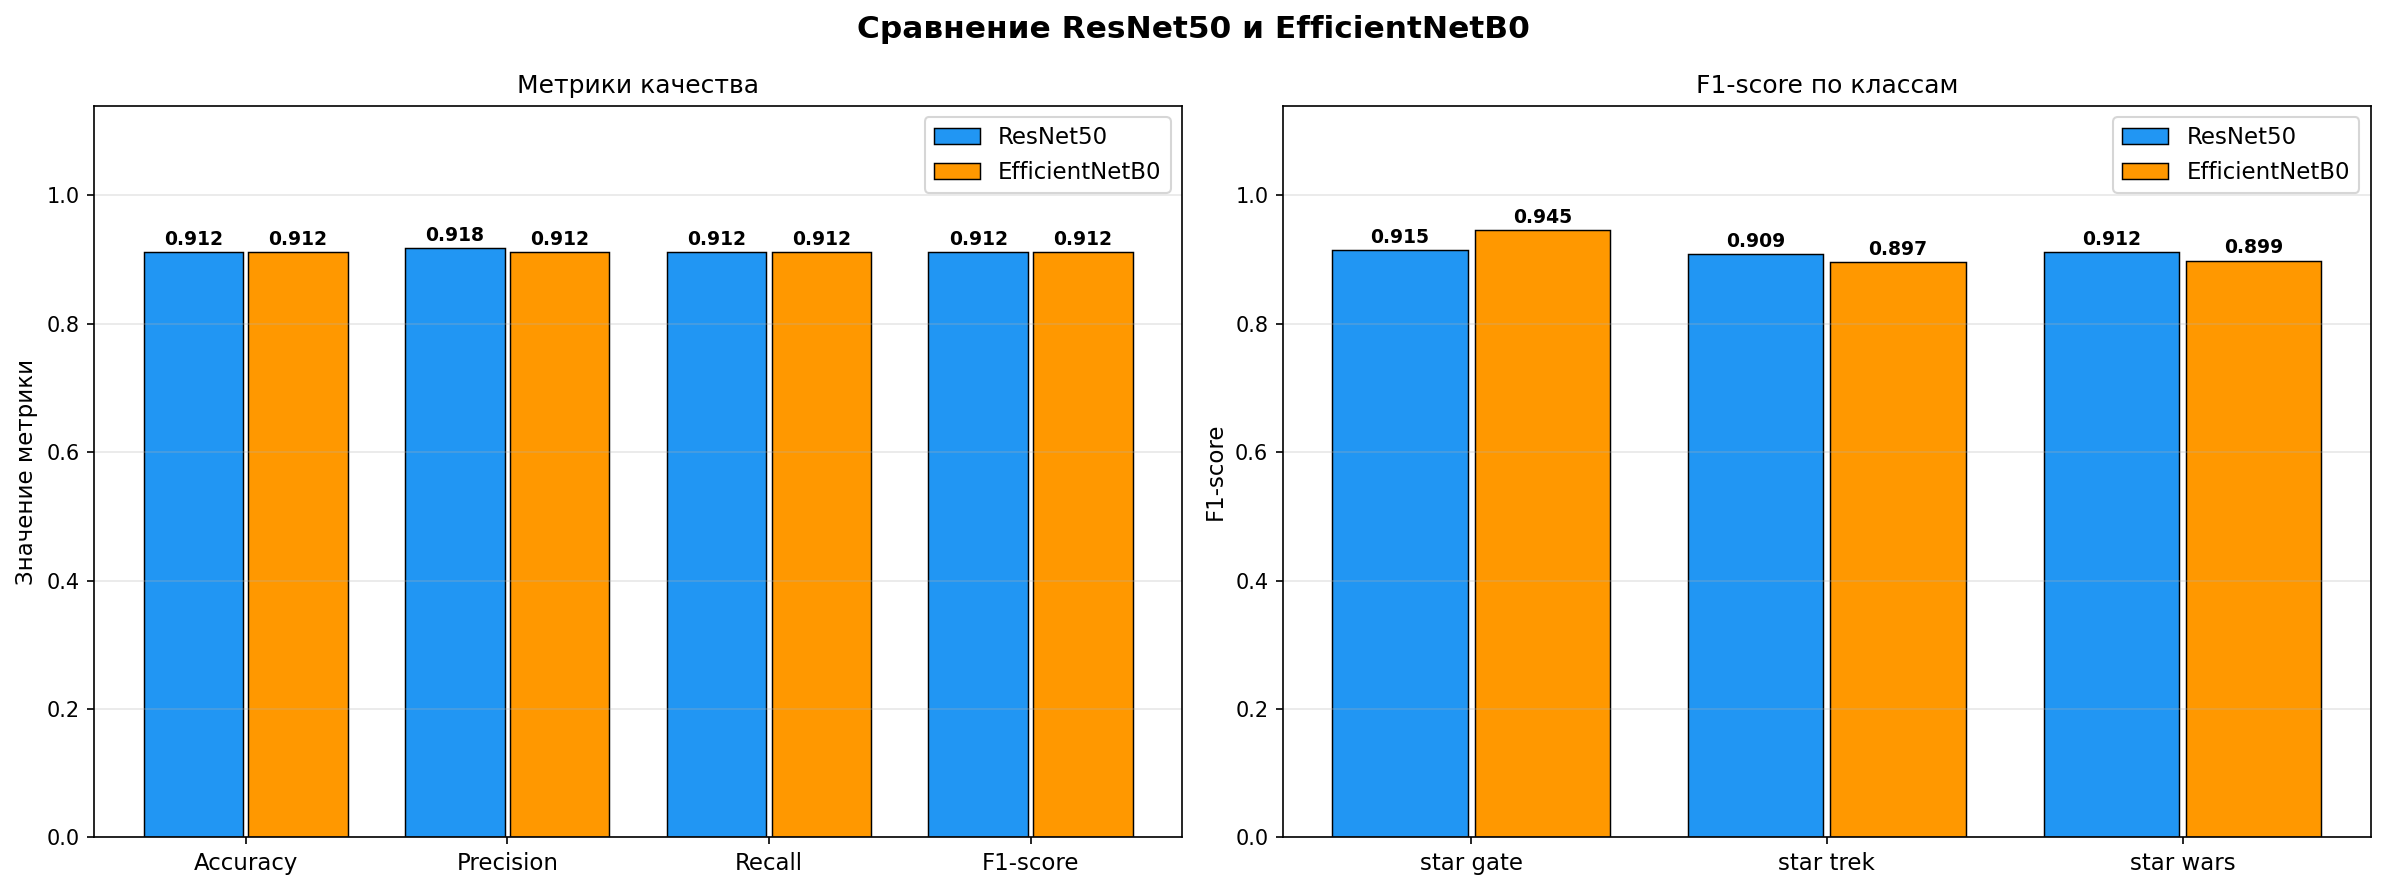

Data behind this chart, as committed beside it:
Метрика, ResNet50, EfficientNetB0, Лучшая, Разница
Accuracy, 0.9121, 0.9121, ✅ ResNet50, +0.0000
Precision (w), 0.9181, 0.9119, ✅ ResNet50, +0.0062
Recall (w), 0.9121, 0.9121, ✅ ResNet50, +0.0000
F1-score (w), 0.9119, 0.9118, ✅ ResNet50, +0.0001
